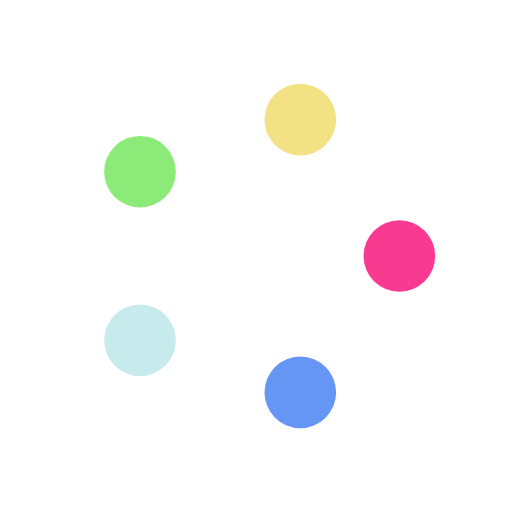
t = 0.00 s
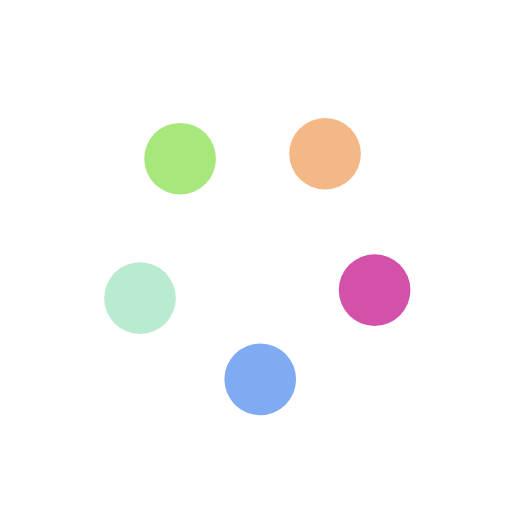
t = 0.25 s
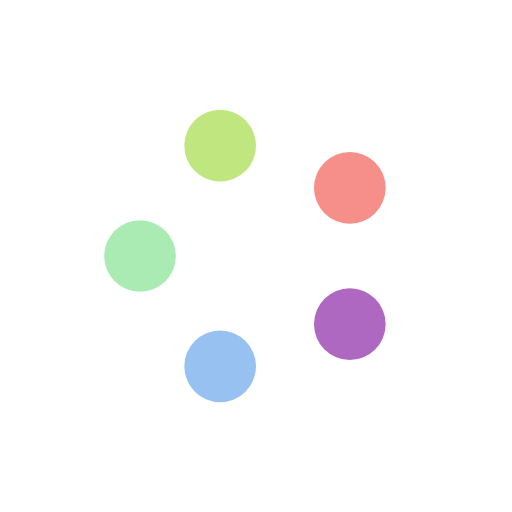
t = 0.50 s
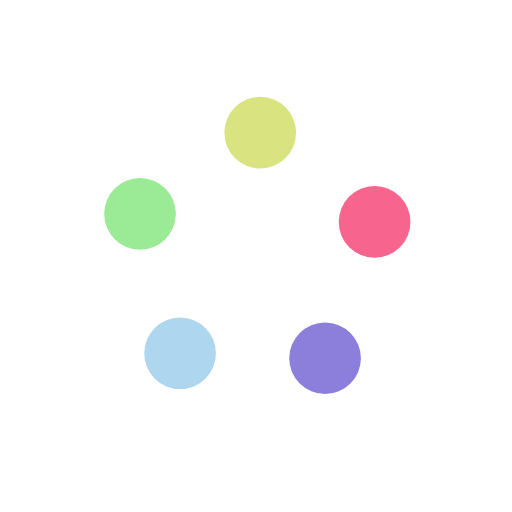
t = 0.75 s

The animated SVG that drew these frames (rendered in a browser with its animation timeline set to each time). Animation: 15 SMIL elements (animate=15); one cycle of 1.00 s, repeats indefinitely.

<svg class="lds-balls" width="200px"  height="200px"  xmlns="http://www.w3.org/2000/svg" xmlns:xlink="http://www.w3.org/1999/xlink" viewBox="0 0 100 100" preserveAspectRatio="xMidYMid" style="background: none;"><circle cx="63.4915" cy="69.9693" r="7" fill="#f83a90">
  <animate attributeName="cx" values="78;58.65247584249853" keyTimes="0;1" dur="1s" repeatCount="indefinite"></animate>
  <animate attributeName="cy" values="50;76.6295824562643" keyTimes="0;1" dur="1s" repeatCount="indefinite"></animate>
  <animate attributeName="fill" values="#f83a90;#6696f4" keyTimes="0;1" dur="1s" repeatCount="indefinite"></animate>
</circle><circle cx="35.1772" cy="69.002" r="7" fill="#6696f4">
  <animate attributeName="cx" values="58.65247584249853;27.347524157501475" keyTimes="0;1" dur="1s" repeatCount="indefinite"></animate>
  <animate attributeName="cy" values="76.6295824562643;66.45798706418925" keyTimes="0;1" dur="1s" repeatCount="indefinite"></animate>
  <animate attributeName="fill" values="#6696f4;#c7ebed" keyTimes="0;1" dur="1s" repeatCount="indefinite"></animate>
</circle><circle cx="27.3475" cy="41.7746" r="7" fill="#c7ebed">
  <animate attributeName="cx" values="27.347524157501475;27.34752415750147" keyTimes="0;1" dur="1s" repeatCount="indefinite"></animate>
  <animate attributeName="cy" values="66.45798706418925;33.54201293581076" keyTimes="0;1" dur="1s" repeatCount="indefinite"></animate>
  <animate attributeName="fill" values="#c7ebed;#8cea79" keyTimes="0;1" dur="1s" repeatCount="indefinite"></animate>
</circle><circle cx="50.8228" cy="25.9144" r="7" fill="#8cea79">
  <animate attributeName="cx" values="27.34752415750147;58.65247584249852" keyTimes="0;1" dur="1s" repeatCount="indefinite"></animate>
  <animate attributeName="cy" values="33.54201293581076;23.370417543735698" keyTimes="0;1" dur="1s" repeatCount="indefinite"></animate>
  <animate attributeName="fill" values="#8cea79;#f3e284" keyTimes="0;1" dur="1s" repeatCount="indefinite"></animate>
</circle><circle cx="73.161" cy="43.3397" r="7" fill="#f3e284">
  <animate attributeName="cx" values="58.65247584249852;78" keyTimes="0;1" dur="1s" repeatCount="indefinite"></animate>
  <animate attributeName="cy" values="23.370417543735698;49.99999999999999" keyTimes="0;1" dur="1s" repeatCount="indefinite"></animate>
  <animate attributeName="fill" values="#f3e284;#f83a90" keyTimes="0;1" dur="1s" repeatCount="indefinite"></animate>
</circle></svg>
